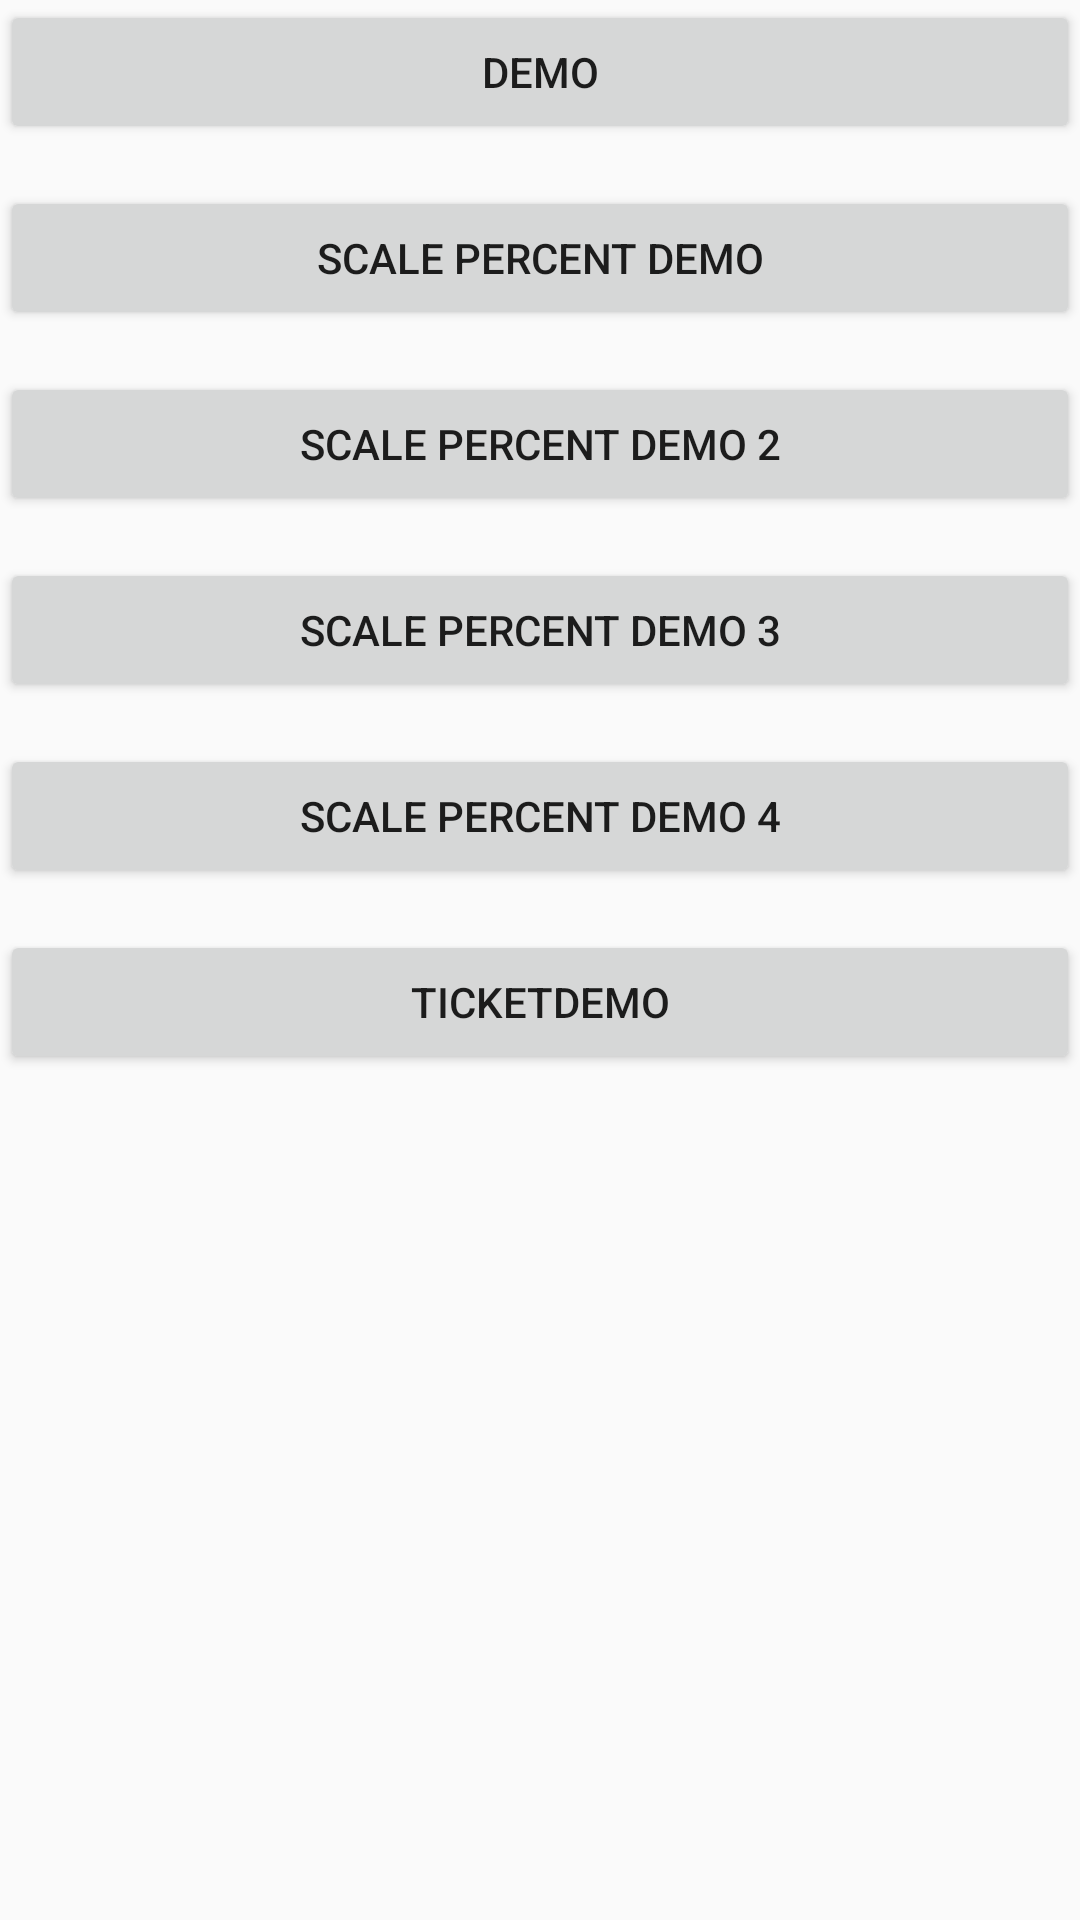

Produce the Android XML layout that renders to this screen, including the resource entries it uses.
<!-- AndroidManifest.xml: application theme AppTheme -->
<!-- res/layout/activity_main.xml -->
<?xml version="1.0" encoding="utf-8"?>
<LinearLayout
    xmlns:android="http://schemas.android.com/apk/res/android"
    xmlns:tools="http://schemas.android.com/tools"
    android:layout_width="match_parent"
    android:layout_height="match_parent"
    android:orientation="vertical"
    tools:context="cn.example.edgeviewpager.MainActivity">

    <Button
        android:layout_width="match_parent"
        android:layout_height="wrap_content"
        android:layout_marginBottom="14dp"
        android:onClick="demo"
        android:text="Demo"/>

    <Button
        android:layout_width="match_parent"
        android:layout_height="wrap_content"
        android:layout_marginBottom="14dp"
        android:onClick="percent"
        android:text="Scale Percent Demo"/>

    <Button
        android:layout_width="match_parent"
        android:layout_height="wrap_content"
        android:layout_marginBottom="14dp"
        android:onClick="percent2"
        android:text="Scale Percent Demo 2"/>

    <Button
        android:layout_width="match_parent"
        android:layout_height="wrap_content"
        android:layout_marginBottom="14dp"
        android:onClick="percent3"
        android:text="Scale Percent Demo 3"/>

    <Button
        android:layout_width="match_parent"
        android:layout_height="wrap_content"
        android:layout_marginBottom="14dp"
        android:onClick="percent4"
        android:text="Scale Percent Demo 4"/>

    <Button
        android:layout_width="match_parent"
        android:layout_height="wrap_content"
        android:layout_marginBottom="14dp"
        android:onClick="ticket"
        android:text="TicketDemo"/>

</LinearLayout>
<!-- resources referenced by this layout -->
<resources>
  <style name="AppTheme" parent="Theme.AppCompat.Light.NoActionBar">
          <item name="android:windowTranslucentStatus">true</item>
          <item name="android:windowTranslucentNavigation">true</item>
  
          <item name="colorPrimary">@color/colorPrimary</item>
          <item name="colorPrimaryDark">@color/colorPrimaryDark</item>
          <item name="colorAccent">@color/colorAccent</item>
      </style>
  <!-- not gathered from this repository: default colours our renderer supplied (Android Studio template values) -->
  <color name="colorPrimary">#FF6200EE</color>
  <color name="colorPrimaryDark">#FF3700B3</color>
  <color name="colorAccent">#FF03DAC5</color>
</resources>
